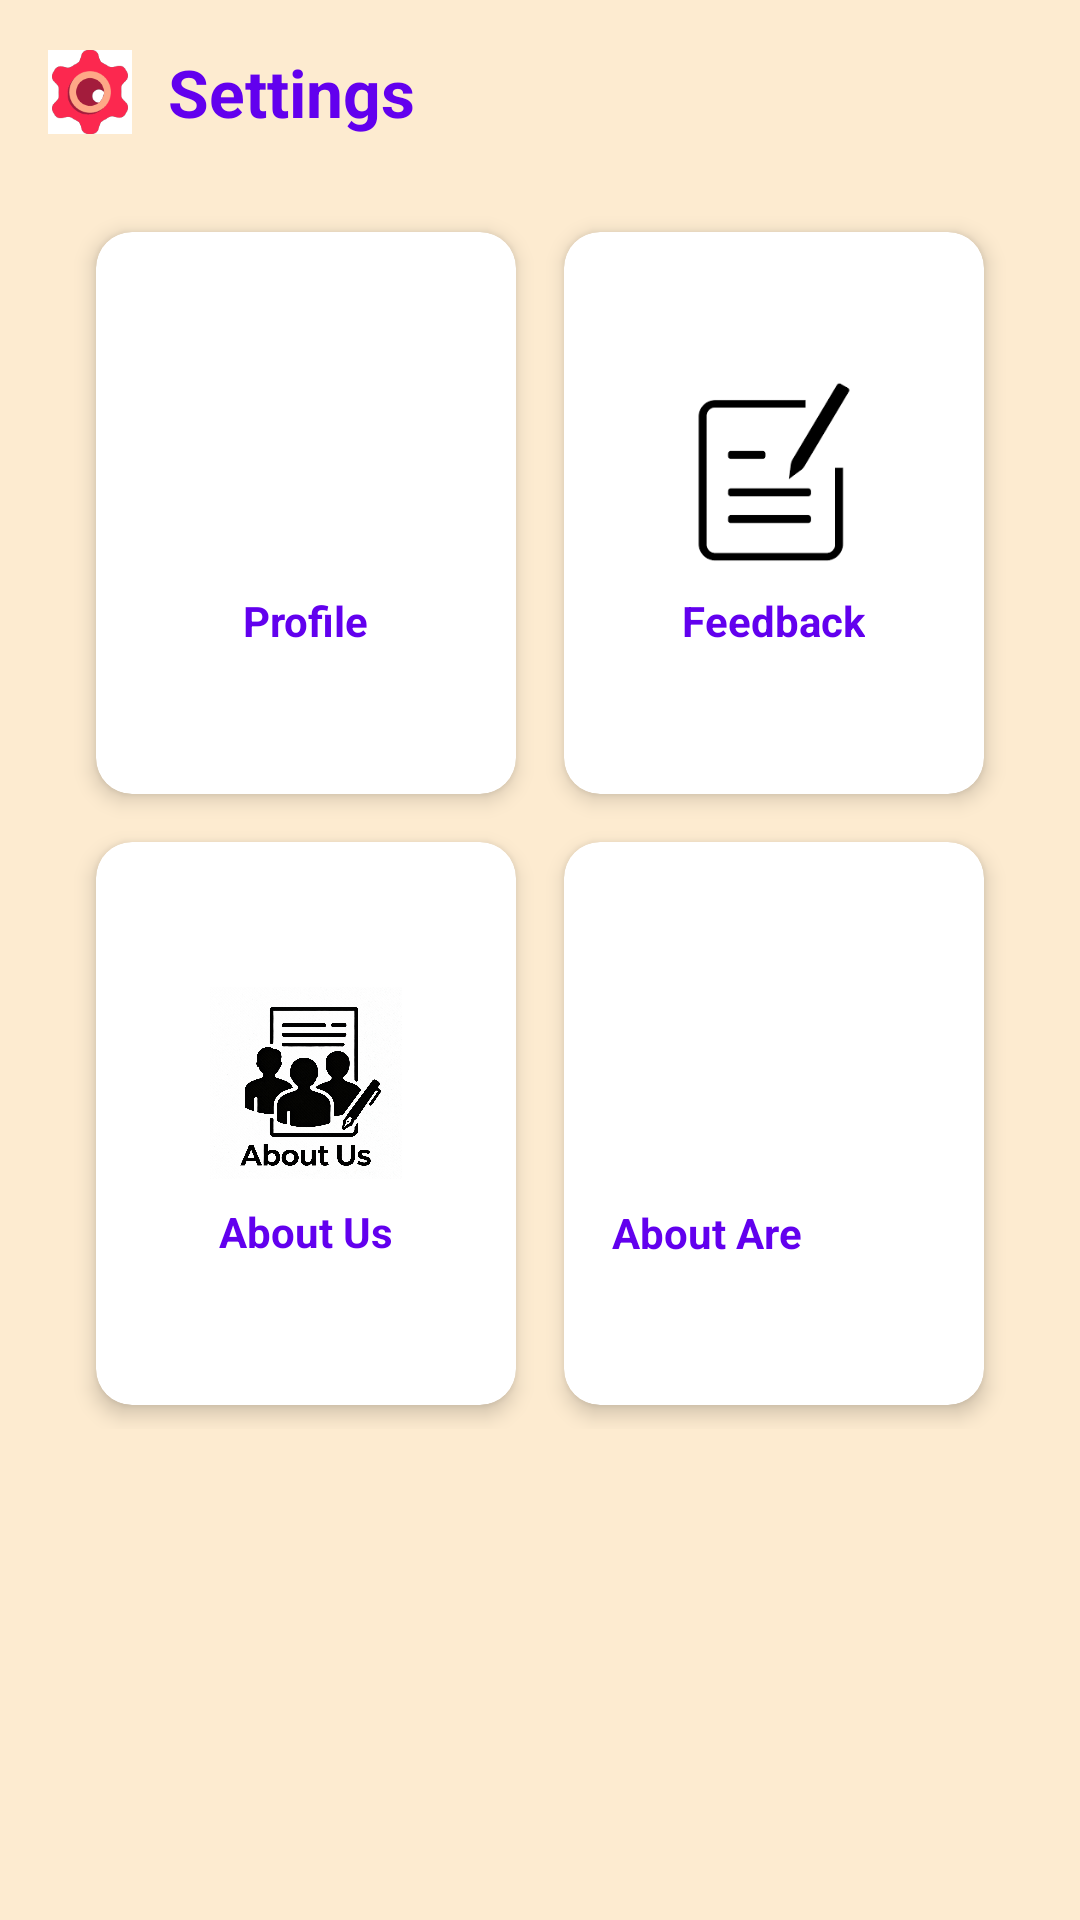

Android layout source for this screen:
<!-- AndroidManifest.xml: application theme Theme.FoodGyan -->
<!-- res/layout/activity_settings.xml -->
<LinearLayout xmlns:android="http://schemas.android.com/apk/res/android"
    xmlns:app="http://schemas.android.com/apk/res-auto"
    android:orientation="vertical"
    android:layout_width="match_parent"
    android:layout_height="match_parent"
    android:padding="16dp"
    android:background="@drawable/main_background">

    
    <LinearLayout
        android:layout_width="match_parent"
        android:layout_height="wrap_content"
        android:orientation="horizontal"
        android:gravity="center_vertical"
        android:layout_marginBottom="16dp">

        <ImageView
            android:layout_width="28dp"
            android:layout_height="28dp"
            android:src="@drawable/ic_settings"
            android:layout_marginEnd="12dp" />

        <TextView
            android:layout_width="0dp"
            android:layout_height="wrap_content"
            android:layout_weight="1"
            android:text="Settings"
            android:textColor="@color/colorPrimary"
            android:textSize="22sp"
            android:textStyle="bold" />
    </LinearLayout>
    <GridLayout
        android:layout_width="match_parent"
        android:layout_height="423dp"
        android:alignmentMode="alignMargins"
        android:columnCount="2"
        android:columnOrderPreserved="false"
        android:padding="8dp"
        android:rowCount="2">

        
        <androidx.cardview.widget.CardView
            android:id="@+id/profileCard"
            android:layout_width="0dp"
            android:layout_height="0dp"
            android:layout_rowWeight="1"
            android:layout_columnWeight="1"
            android:layout_margin="8dp"
            android:clickable="true"
            android:focusable="true"
            android:foreground="?attr/selectableItemBackground"
            app:cardCornerRadius="12dp"
            app:cardElevation="4dp">

            <LinearLayout
                android:layout_width="match_parent"
                android:layout_height="match_parent"
                android:gravity="center"
                android:orientation="vertical"
                android:padding="16dp">

                <ImageView
                    android:layout_width="64dp"
                    android:layout_height="64dp"
                    android:layout_marginBottom="8dp"
                    android:src="@drawable/ic_profile" />

                <TextView
                    android:text="Profile"
                    android:textColor="@color/colorPrimary"
                    android:textSize="14sp"
                    android:textStyle="bold"
                    android:layout_width="wrap_content"
                    android:layout_height="wrap_content"/>
            </LinearLayout>
        </androidx.cardview.widget.CardView>

        
        <androidx.cardview.widget.CardView
            android:id="@+id/feedbackCard"
            android:layout_width="0dp"
            android:layout_height="0dp"
            android:layout_rowWeight="1"
            android:layout_columnWeight="1"
            android:layout_margin="8dp"
            android:clickable="true"
            android:focusable="true"
            android:foreground="?attr/selectableItemBackground"
            app:cardCornerRadius="12dp"
            app:cardElevation="4dp">

            <LinearLayout
                android:layout_width="match_parent"
                android:layout_height="match_parent"
                android:gravity="center"
                android:orientation="vertical"
                android:padding="16dp">

                <ImageView
                    android:layout_width="64dp"
                    android:layout_height="64dp"
                    android:layout_marginBottom="8dp"
                    android:src="@drawable/ic_feedback" />

                <TextView
                    android:text="Feedback"
                    android:textColor="@color/colorPrimary"
                    android:textSize="14sp"
                    android:textStyle="bold"
                    android:layout_height="wrap_content"
                    android:layout_width="wrap_content"/>
            </LinearLayout>
        </androidx.cardview.widget.CardView>

        
        <androidx.cardview.widget.CardView
            android:id="@+id/aboutUsCard"
            android:layout_width="0dp"
            android:layout_height="0dp"
            android:layout_rowWeight="1"
            android:layout_columnWeight="1"
            android:layout_margin="8dp"
            android:clickable="true"
            android:focusable="true"
            android:foreground="?attr/selectableItemBackground"
            app:cardCornerRadius="12dp"
            app:cardElevation="4dp">

            <LinearLayout
                android:layout_width="match_parent"
                android:layout_height="match_parent"
                android:gravity="center"
                android:orientation="vertical"
                android:padding="16dp">

                <ImageView
                    android:layout_width="64dp"
                    android:layout_height="64dp"
                    android:layout_marginBottom="8dp"
                    android:src="@drawable/ic_about_us" />

                <TextView
                    android:text="About Us"
                    android:textColor="@color/colorPrimary"
                    android:textSize="14sp"
                    android:textStyle="bold"
                    android:layout_height="wrap_content"
                    android:layout_width="wrap_content"/>
            </LinearLayout>
        </androidx.cardview.widget.CardView>

        
        <androidx.cardview.widget.CardView
            android:id="@+id/aboutProjectCard"
            android:layout_width="0dp"
            android:layout_height="0dp"
            android:layout_rowWeight="1"
            android:layout_columnWeight="1"
            android:layout_margin="8dp"
            android:clickable="true"
            android:focusable="true"
            android:foreground="?attr/selectableItemBackground"
            app:cardCornerRadius="12dp"
            app:cardElevation="4dp">

            <LinearLayout
                android:layout_width="match_parent"
                android:layout_height="match_parent"
                android:gravity="center"
                android:orientation="vertical"
                android:padding="16dp">

                <ImageView
                    android:layout_width="64dp"
                    android:layout_height="64dp"
                    android:layout_marginBottom="8dp"
                    android:src="@drawable/ic_about_project" />

                <TextView
                    android:layout_width="wrap_content"
                    android:layout_height="18dp"
                    android:text="About Are Projects"
                    android:textColor="@color/colorPrimary"
                    android:textSize="14sp"
                    android:textStyle="bold" />
            </LinearLayout>
        </androidx.cardview.widget.CardView>

    </GridLayout>

</LinearLayout>
<!-- resources referenced by this layout -->
<resources>
  <color name="colorPrimary">#FF6200EE</color>
  <!-- drawable ic_about_us: png bitmap (drawable, 650103 bytes) -->
  <!-- drawable ic_feedback: png bitmap (drawable, 1720 bytes) -->
  <!-- drawable ic_settings: png bitmap (drawable, 2118 bytes) -->
  <!-- drawable main_background (drawable) -->
  <?xml version="1.0" encoding="utf-8"?>
  <shape xmlns:android="http://schemas.android.com/apk/res/android">
      <gradient
          android:startColor="#FDEBD0"
          android:endColor="#FDEBD0"
          android:angle="45" />
  </shape>
  <style name="Theme.FoodGyan" parent="Theme.Material3.Light.NoActionBar">
          
          <item name="colorPrimary">@color/purple_500</item>
          <item name="colorPrimaryVariant">@color/purple_700</item>
          <item name="colorOnPrimary">@android:color/white</item>
  
          
          <item name="colorSecondary">@color/teal_200</item>
          <item name="colorSecondaryVariant">@color/teal_700</item>
          <item name="colorOnSecondary">@android:color/black</item>
  
          
          <item name="android:statusBarColor" tools:targetApi="l">?attr/colorPrimaryVariant</item>
  
          
          <item name="android:windowBackground">@color/app_background</item>
      </style>
  <color name="purple_500">#FF6200EE</color>
  <color name="purple_700">#FF3700B3</color>
  <color name="teal_200">#FF03DAC5</color>
  <color name="teal_700">#FF018786</color>
  <color name="app_background">#FDEBD0</color>
</resources>
